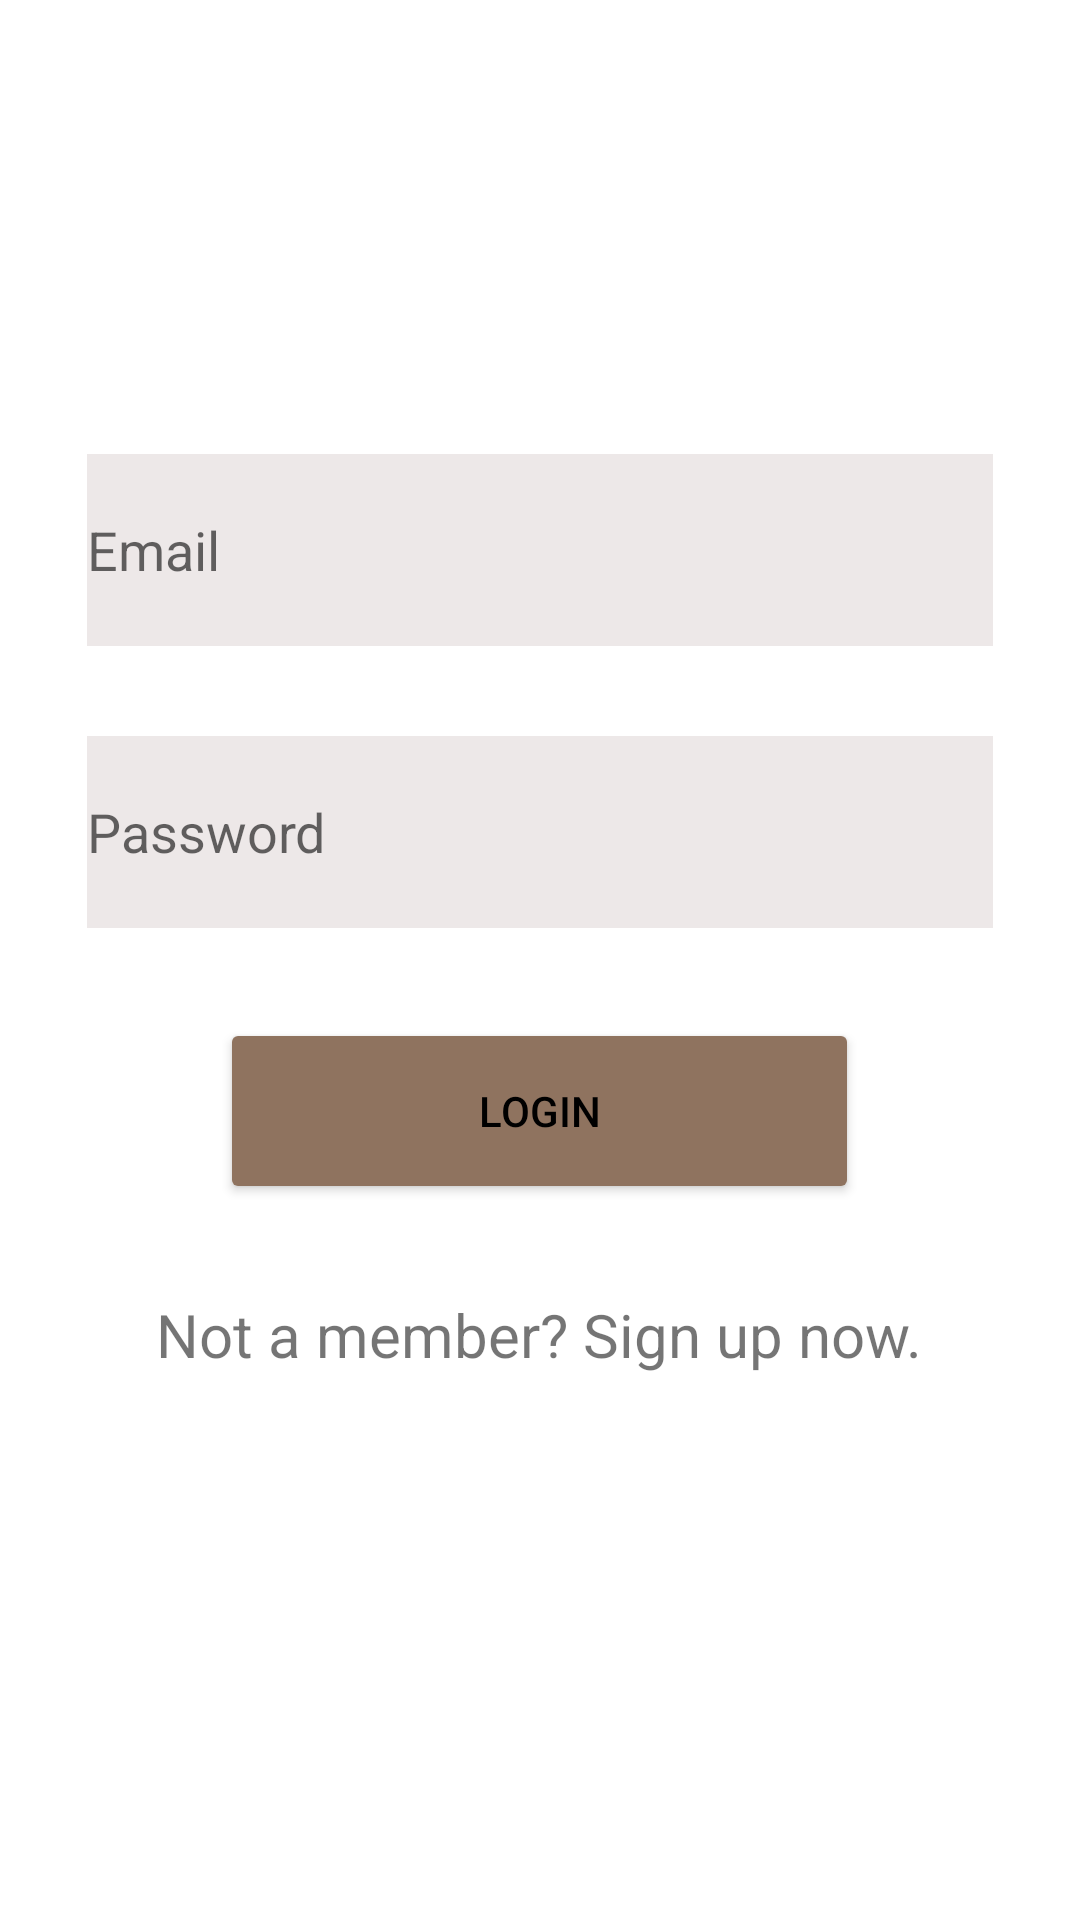

This screen was rendered from an Android layout file. Write that file and the resources it references.
<!-- AndroidManifest.xml: application theme Theme.PunjabTourism -->
<!-- res/layout/activity_login.xml -->
<?xml version="1.0" encoding="utf-8"?>
<LinearLayout xmlns:android="http://schemas.android.com/apk/res/android"
    xmlns:app="http://schemas.android.com/apk/res-auto"
    xmlns:tools="http://schemas.android.com/tools"
    android:layout_width="match_parent"
    android:layout_height="match_parent"
    android:background="#FFFFFF"
    android:gravity="center"
    android:orientation="vertical"
    tools:context=".MainActivity">

    <EditText
        android:id="@+id/accepterLocation"
        android:layout_width="302dp"
        android:layout_height="64dp"
        android:layout_marginBottom="30dp"
        android:background="#EDE8E8"
        android:ems="10"
        android:gravity="center|left"
        android:hint="Email"
        android:inputType="textEmailAddress" />

    <EditText
        android:id="@+id/loginPassword"
        android:layout_width="302dp"
        android:layout_height="64dp"
        android:layout_marginBottom="30dp"
        android:background="#EDE8E8"
        android:ems="10"
        android:gravity="center_vertical"
        android:hint="Password"
        android:inputType="textPassword" />


    <Button
        android:id="@+id/button"
        android:layout_width="213dp"
        android:layout_height="62dp"
        android:layout_marginBottom="30dp"
        android:onClick="onlogin"
        android:text="LOGIN"
        android:textColor="@color/black"
        app:backgroundTint="#8F735F"
        tools:ignore="OnClick" />

    <TextView
        android:layout_width="wrap_content"
        android:layout_height="wrap_content"
        android:layout_marginBottom="30dp"
        android:onClick="onsignupscreen"
        android:text="Not a member? Sign up now."
        android:textSize="20sp"
        tools:ignore="OnClick" />

</LinearLayout>
<!-- resources referenced by this layout -->
<resources>
  <color name="black">#FF000000</color>
  <style name="Theme.PunjabTourism" parent="Theme.MaterialComponents.DayNight.DarkActionBar">
          
          <item name="colorPrimary">@color/purple_500</item>
          <item name="colorPrimaryVariant">@color/purple_700</item>
          <item name="colorOnPrimary">@color/white</item>
          
          <item name="colorSecondary">@color/teal_200</item>
          <item name="colorSecondaryVariant">@color/teal_700</item>
          <item name="colorOnSecondary">@color/black</item>
          
          <item name="android:statusBarColor" tools:targetApi="l">?attr/colorPrimaryVariant</item>
          
      </style>
  <color name="purple_500">#FF6200EE</color>
  <color name="purple_700">#FF3700B3</color>
  <color name="white">#FFFFFFFF</color>
  <color name="teal_200">#FF03DAC5</color>
  <color name="teal_700">#FF018786</color>
</resources>
